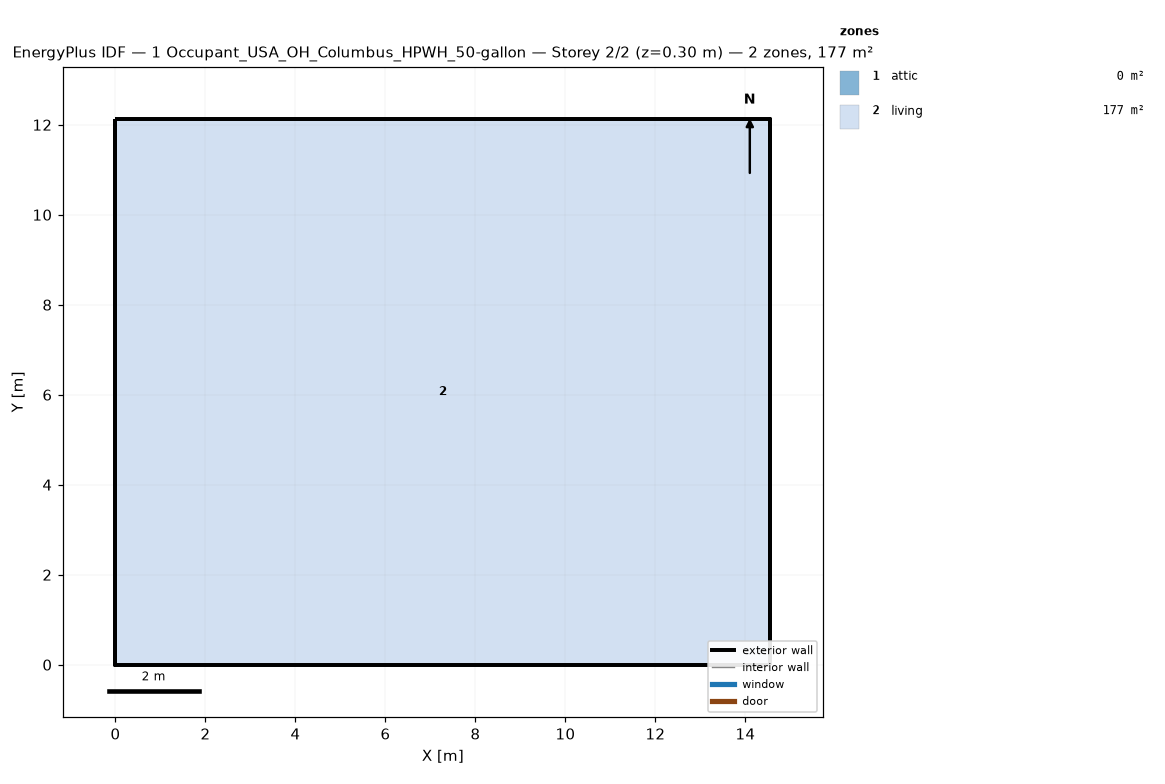
=== STOREY PLAN SPEC (per zone: floor XY polygon, exterior-wall plan segments, windows/doors) ===
zone 1: attic  (0.0 m²)
  exterior wall: (14.55, 0.00) – (14.55, 12.13) – (14.55, 6.06)  [18.2 m]
  exterior wall: (0.00, 12.13) – (0.00, 0.00) – (0.00, 6.06)  [18.2 m]
zone 2: living  (176.5 m²)
  floor: (0.00, 0.00) (0.00, 12.13) (14.55, 12.13) (14.55, 0.00)
  exterior wall: (0.00, 0.00) – (14.55, 0.00)  [14.6 m]
  exterior wall: (14.55, 0.00) – (14.55, 12.13)  [12.1 m]
  exterior wall: (14.55, 12.13) – (0.00, 12.13)  [14.6 m]
  exterior wall: (0.00, 12.13) – (0.00, 0.00)  [12.1 m]

=== DERIVED (storey summary) ===
Building: 1 Occupant_USA_OH_Columbus_HPWH_50-gallon
Storey: 2 of 2  (floor level z = 0.30 m)
Storey gross floor area: 176.5 m²
Zones on this storey: 2
  - attic: floor 0.0 m²; exterior wall 36.4 m (24.5 m²); WWR 0.0%
  - living: floor 176.5 m²; exterior wall 53.4 m (146.4 m²); WWR 0.0%
Zone adjacency: (none detected)